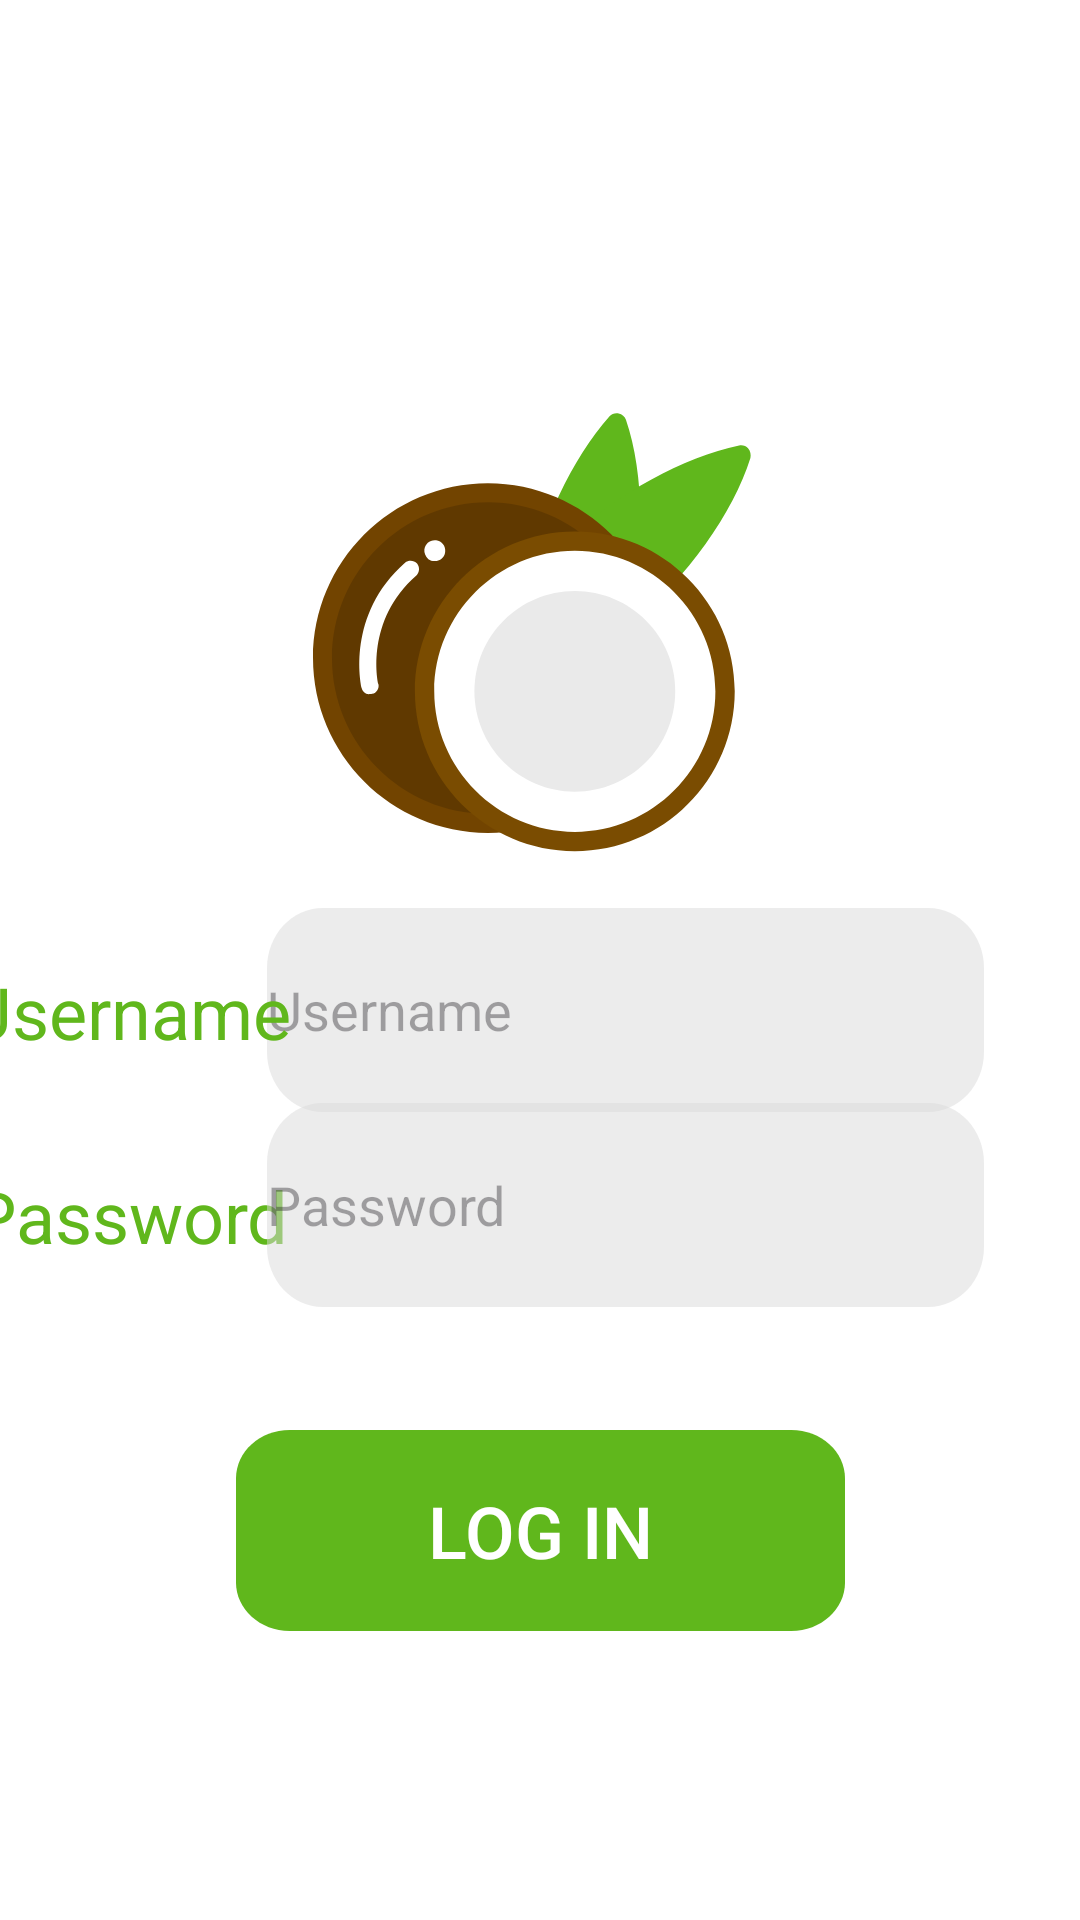

This screen was rendered from an Android layout file. Write that file and the resources it references.
<!-- AndroidManifest.xml: application theme Theme.Coconote -->
<!-- res/layout/activity_login_my.xml -->
<?xml version="1.0" encoding="utf-8"?>
<androidx.constraintlayout.widget.ConstraintLayout xmlns:android="http://schemas.android.com/apk/res/android"
    xmlns:app="http://schemas.android.com/apk/res-auto"
    xmlns:tools="http://schemas.android.com/tools"
    android:layout_width="match_parent"
    android:layout_height="match_parent"
    android:background="@color/white"
    tools:context=".LoginMy">

    <EditText
        android:id="@+id/username_input"
        android:layout_width="239dp"
        android:layout_height="68dp"
        android:layout_marginEnd="32dp"
        android:background="@drawable/input_background"
        android:hint="@string/username"
        app:layout_constraintBottom_toBottomOf="parent"
        app:layout_constraintEnd_toEndOf="parent"
        app:layout_constraintTop_toTopOf="parent"
        app:layout_constraintVertical_bias="0.529"
        android:autofillHints="hint" />

    <Button
        android:id="@+id/login"
        android:layout_width="203dp"
        android:layout_height="67dp"
        android:background="@drawable/login_btn_bg"
        android:text="@string/log_in"
        android:textColor="#ffffff"
        android:textSize="24sp"
        android:onClick="login"
        app:layout_constraintBottom_toBottomOf="parent"
        app:layout_constraintEnd_toEndOf="parent"
        app:layout_constraintStart_toStartOf="parent"
        app:layout_constraintTop_toTopOf="parent"
        app:layout_constraintVertical_bias="0.832" />

    <TextView
        android:id="@+id/password"
        android:layout_width="wrap_content"
        android:layout_height="wrap_content"
        android:text="@string/password"
        android:textColor="@color/theme"
        android:textSize="24sp"
        app:layout_constraintBottom_toBottomOf="parent"
        app:layout_constraintEnd_toStartOf="@+id/password_input"
        app:layout_constraintHorizontal_bias="0.606"
        app:layout_constraintStart_toStartOf="parent"
        app:layout_constraintTop_toTopOf="parent"
        app:layout_constraintVertical_bias="0.64" />

    <ImageView
        android:id="@+id/imageView2"
        android:layout_width="241dp"
        android:layout_height="242dp"
        android:contentDescription="@string/coconote"
        app:layout_constraintBottom_toBottomOf="parent"
        app:layout_constraintEnd_toEndOf="parent"
        app:layout_constraintStart_toStartOf="parent"
        app:layout_constraintTop_toTopOf="parent"
        app:layout_constraintVertical_bias="0.241"
        app:srcCompat="@drawable/logo" />

    <EditText
        android:id="@+id/password_input"
        android:layout_width="239dp"
        android:layout_height="68dp"
        android:layout_marginEnd="32dp"
        android:background="@drawable/input_background"
        android:inputType="textPassword"
        android:hint="@string/password"
        app:layout_constraintBottom_toBottomOf="parent"
        app:layout_constraintEnd_toEndOf="parent"
        app:layout_constraintTop_toTopOf="parent"
        app:layout_constraintVertical_bias="0.643"
        android:autofillHints="password" />

    <TextView
        android:id="@+id/username"
        android:layout_width="wrap_content"
        android:layout_height="wrap_content"
        android:text="@string/username"
        android:textColor="@color/theme"
        android:textSize="24sp"
        app:layout_constraintBottom_toBottomOf="parent"
        app:layout_constraintEnd_toStartOf="@+id/username_input"
        app:layout_constraintHorizontal_bias="0.612"
        app:layout_constraintStart_toStartOf="parent"
        app:layout_constraintTop_toTopOf="parent"
        app:layout_constraintVertical_bias="0.528" />
</androidx.constraintlayout.widget.ConstraintLayout>
<!-- resources referenced by this layout -->
<resources>
  <color name="theme">#60B71C</color>
  <color name="white">#FFFFFFFF</color>
  <!-- drawable input_background (drawable) -->
  <vector
      xmlns:android="http://schemas.android.com/apk/res/android"
      xmlns:aapt="http://schemas.android.com/aapt"
      android:width="257dp"
      android:height="68dp"
      android:viewportWidth="257"
      android:viewportHeight="68"
      >
      <group>
          <clip-path
              android:pathData="M20 0H237C248.046 0 257 8.95431 257 20V48C257 59.0457 248.046 68 237 68H20C8.95431 68 0 59.0457 0 48V20C0 8.95431 8.95431 0 20 0Z"
              />
          <path
              android:pathData="M0 0V68H257V0"
              android:fillColor="#80D9D9D9"
              />
      </group>
  </vector>
  <!-- drawable login_btn_bg (drawable) -->
  <vector
      xmlns:android="http://schemas.android.com/apk/res/android"
      xmlns:aapt="http://schemas.android.com/aapt"
      android:width="227dp"
      android:height="83dp"
      android:viewportWidth="227"
      android:viewportHeight="83"
      >
      <group>
          <clip-path
              android:pathData="M20 0H207C218.046 0 227 8.95431 227 20V63C227 74.0457 218.046 83 207 83H20C8.95431 83 0 74.0457 0 63V20C0 8.95431 8.95431 0 20 0Z"
              />
          <path
              android:pathData="M0 0V83H227V0"
              android:fillColor="@color/theme"
              />
      </group>
  </vector>
  <!-- drawable logo: vector/xml drawable (drawable, 2689 chars, omitted) -->
  <string name="coconote">Coconote</string>
  <string name="log_in">Log in</string>
  <string name="password">Password</string>
  <string name="username">Username</string>
  <style name="Theme.Coconote" parent="Base.Theme.Coconote" />
  <style name="Base.Theme.Coconote" parent="Theme.Material3.DayNight.NoActionBar">
          
          <item name="colorPrimary">@color/theme</item>
          <item name="colorSecondary">@color/theme_light</item>
  
      </style>
  <color name="theme_light">#C3E85A</color>
</resources>
